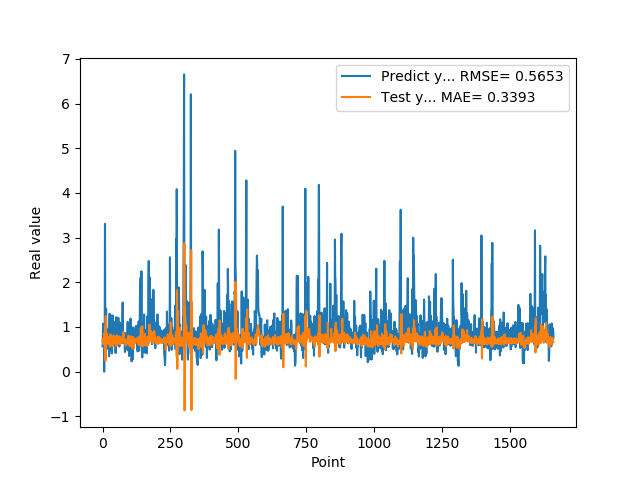

The data file committed next to this chart (first rows):
5.654720067979999154e-01, 7.026694164403705090e-01
7.307389974590000614e-01, 7.341531126791566164e-01
1.074290990829999792e+00, 7.301620499826024790e-01
9.521890282630000035e-01, 6.144713293312547009e-01
9.879170060160000766e-01, 6.649563087270629058e-01
1.011654973029999960e+00, 7.491596824720285763e-01
0.000000000000000000e+00, 7.180157319100318736e-01
7.643579840659999736e-01, 8.575761848493321793e-01
7.788103222849999119e-01, 6.734457587529236733e-01
3.306220054629999794e+00, 4.874361515098750153e-01
1.055441975589999970e+00, 1.011576896547043525e+00
7.543110251430000801e-01, 2.509835297149540234e-01
7.915459871289999283e-01, 1.243266258027602600e+00
1.409499049189999909e+00, 7.540129385466262102e-01
8.875439763070001042e-01, 6.617631971074188213e-01
6.401469707490000660e-01, 6.690842041180843358e-01
5.082880258560000808e-01, 8.566433742895538384e-01
8.640019893649999450e-01, 7.377127297353337498e-01
5.725920200349999822e-01, 6.320517082567655986e-01
8.469420075419999971e-01, 6.420199225433725898e-01
9.181020259860001032e-01, 6.937348463392388753e-01
7.976629734039999420e-01, 6.270230884669445448e-01
9.608020186419998776e-01, 7.054009784443502351e-01
9.555831551549999192e-01, 7.100121649620049213e-01
3.470349907879999862e-01, 6.825375963503670373e-01
9.546210169789999256e-01, 7.871572555658169490e-01
1.293938040730000072e+00, 6.910561864552089428e-01
5.251880288119999962e-01, 5.593598192502591271e-01
4.773890078070000542e-01, 7.516482720113526472e-01
1.275226235389999907e+00, 8.337823700784282588e-01
8.723750114439999814e-01, 5.858841249917492444e-01
8.355640172959999390e-01, 5.989513291106617343e-01
7.321749925609999377e-01, 8.066336364965707162e-01
7.640249729160000225e-01, 7.162632808679925134e-01
4.072830080990000323e-01, 7.012945205529241832e-01
4.752210080619999610e-01, 7.180695173443285562e-01
8.781340122220000488e-01, 6.947060817809410649e-01
7.414129972460000717e-01, 5.693263005250736031e-01
1.258002042770000051e+00, 6.161516907595668835e-01
1.069700956339999953e+00, 6.897314378784413780e-01
7.274609804150000691e-01, 6.562561971571800878e-01
7.892770171170000459e-01, 8.112606302429596905e-01
6.237750053410000550e-01, 7.567258583547283868e-01
6.914690136910000007e-01, 6.899387422822063076e-01
8.557710051540000640e-01, 6.914999799806434977e-01
7.093830108640000187e-01, 6.392684248411094616e-01
1.014547944070000041e+00, 6.735785357204019386e-01
1.115731000900000103e+00, 6.889280876987964319e-01
4.182830154900000208e-01, 6.535733458768365756e-01
1.002280950550000105e+00, 7.877867623750202108e-01
1.218860983849999968e+00, 7.345967928593526430e-01
1.143296003339999922e+00, 5.778344475774431777e-01
6.528189778330000248e-01, 7.205602657147716084e-01
6.746559739110000731e-01, 8.075184759381927035e-01
6.009536385540000802e-01, 7.819184663818030678e-01
6.694570183749999348e-01, 6.694560156077271618e-01
6.538079977039999990e-01, 6.636755105588819648e-01
7.814120054240000224e-01, 6.503246068982934114e-01
1.206303954120000022e+00, 6.548036074991218092e-01
8.469259738919999725e-01, 6.353462300600730694e-01
8.286409974099999687e-01, 6.806121810088873181e-01
... 1,599 more rows
